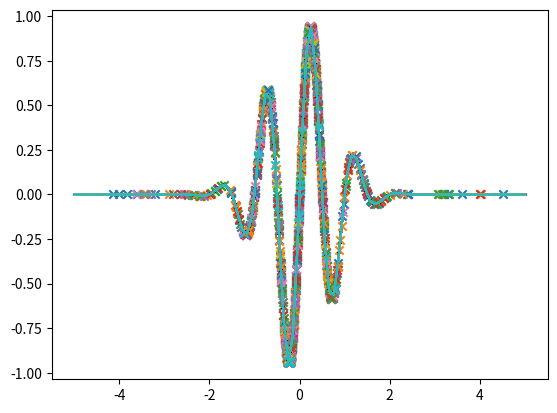

Python code for this plot:
import time
import numpy as np
import matplotlib.pyplot as plt


def f(x):
    return np.multiply(np.sin(2 * np.pi * x), np.exp(- np.multiply(x, x)))


def randu(N, lower, higher):
    return np.random.rand(N) * (higher - lower) + lower


def main():
    S = 100
    MIN, MAX = -5, 5
    phi_p, phi_g = 1.0, 1.0
    omega = 0.1
    #
    x = np.array(randu(S, MIN, MAX), dtype=np.float32)
    p = np.array(x, dtype=np.float32)
    g = np.random.choice(x, 1)
    for i in range(S):
        if f(p[i]) < f(g):
            g = p[i]
    v = np.array(randu(S, -np.abs(MAX - MIN), np.abs(MAX - MIN)), dtype=np.float32)
    #
    hx = []
    for step in range(1000):
        for i in range(S):
            r_p, r_g = randu(2, 0, 1)
            v[i] = omega * v[i] + phi_p * r_p * (p[i] - x[i]) + phi_g * r_g * (g - x[i])
            x[i] += v[i]
            #
            if f(x[i]) < f(p[i]):
                p[i] = x[i]
                if f(p[i]) < f(g):
                    g = p[i]
        hx.append(x.copy())
    print(x)
    #
    for x in hx:
        plt.plot(np.linspace(MIN, MAX, 100), f(np.linspace(MIN, MAX, 100)))
        plt.scatter(x, f(x), marker='x')
        plt.show()


if __name__ == '__main__':
    main()
